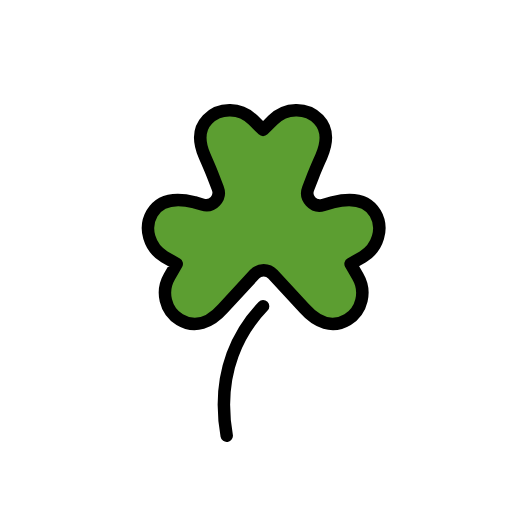
t = 0.00 s
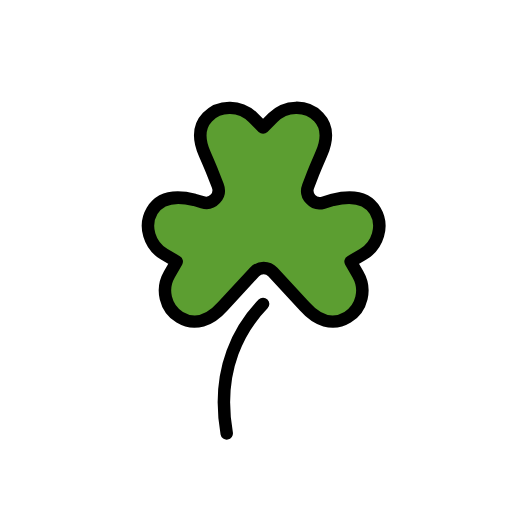
t = 0.48 s
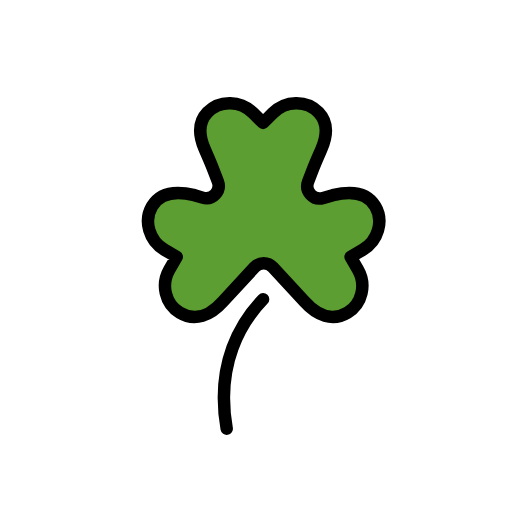
t = 1.43 s
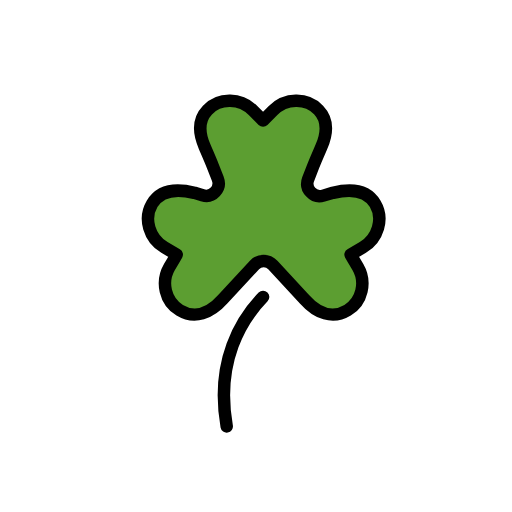
t = 1.90 s
t = 2.38 s: frame unchanged from t = 1.43 s, image omitted
t = 3.33 s: frame unchanged from t = 0.48 s, image omitted

The animated SVG that drew these frames (rendered in a browser with its animation timeline set to each time). Animation: 1 SMIL element (animateTransform=1); one cycle of 3.80 s, repeats indefinitely.

<?xml version='1.0' encoding='utf-8'?>
<svg xmlns="http://www.w3.org/2000/svg" id="emoji" viewBox="-5 -5 82 82" width="200" height="200" role="img">
  <title>OpenMoji: shamrock</title><g><g id="color">
    <path fill="#5C9E31" stroke="none" d="M35.7502,38.8606c0.7918-0.8555,2.1446-0.8553,2.9361,0.0005l5.0691,5.4806 c1.9827,2.2387,4.4923,3.2216,6.9032,1.7652c2.3429-1.4154,3.0291-4.517,1.6577-6.886l-0.7615-1.3154l-0.4165-0.7194 l1.9671-1.1388c2.3997-1.3893,3.3965-4.5861,1.9817-6.9709c-1.3879-2.3396-4.0753-2.4334-6.7882-1.772l-1.5258,0.4466 c-1.592,0.466-3.0266-1.097-2.4262-2.6433l0.8157-2.1008c0.4085-1.0521,0.8731-2.0807,1.3203-3.1169 c0.9172-2.1253,1.1047-4.2003-0.4735-5.8473c-1.9632-2.0487-5.3008-1.904-7.3073,0.1024l-1.5842,1.5841l-0.5878-0.5878 l-0.9963-0.9962c-2.0104-2.0102-5.3553-2.1497-7.3173-0.0922c-1.5682,1.6446-1.386,3.6828-0.4662,5.8231 c0.4505,1.0482,0.9183,2.0889,1.3313,3.1525l0.7883,2.0303c0.6038,1.5551-0.8495,3.1223-2.4456,2.6375l-1.2905-0.392 c-2.7129-0.6613-5.4003-0.5676-6.7882,1.772c-1.4148,2.3847-0.4179,5.5816,1.9817,6.9709l1.9671,1.1388l-0.4165,0.7194 l-0.7615,1.3154c-1.3714,2.3689-0.6852,5.4706,1.6577,6.886c2.4109,1.4565,4.9205,0.4735,6.9032-1.7652L35.7502,38.8606z" />
  </g>
  <g id="hair" />
  <g id="skin" />
  <g id="skin-shadow" />
  <g id="line">
    <path fill="none" stroke="#000000" stroke-linecap="round" stroke-linejoin="round" stroke-miterlimit="10" stroke-width="2" d="M35.7598,38.9396c0.7918-0.8555,2.1446-0.8553,2.9361,0.0005l5.0691,5.4806c1.9827,2.2387,4.4923,3.2216,6.9032,1.7652 c2.3429-1.4154,3.0291-4.517,1.6577-6.886l-0.7615-1.3154l-0.4165-0.7194l1.9671-1.1388 c2.3997-1.3893,3.3965-4.5861,1.9817-6.9709c-1.388-2.3396-4.0753-2.4334-6.7882-1.772L46.7828,27.83 c-1.592,0.466-3.0266-1.097-2.4262-2.6433l0.8157-2.1008c0.4085-1.0521,0.8731-2.0807,1.3203-3.1169 c0.9172-2.1253,1.1047-4.2003-0.4735-5.8473c-1.9632-2.0487-5.3008-1.904-7.3073,0.1024l-1.5842,1.5841l-0.5878-0.5878 l-0.9963-0.9962c-2.0104-2.0102-5.3553-2.1497-7.3173-0.0922c-1.5682,1.6446-1.386,3.6828-0.4662,5.8231 c0.4505,1.0482,0.9183,2.0889,1.3313,3.1525l0.7883,2.0303c0.6038,1.5551-0.8495,3.1223-2.4456,2.6375l-1.2905-0.392 c-2.7129-0.6613-5.4003-0.5676-6.7882,1.772c-1.4148,2.3847-0.4179,5.5816,1.9817,6.9709l1.9671,1.1388l-0.4165,0.7194 l-0.7615,1.3154c-1.3714,2.3689-0.6852,5.4706,1.6577,6.886c2.4109,1.4565,4.9205,0.4735,6.9032-1.7652L35.7598,38.9396z" />
    <path fill="none" stroke="#000000" stroke-linecap="round" stroke-linejoin="round" stroke-width="2" d="M37.1374,44.0518 c-3.438,3.548-7.676,10.246-5.829,20.735" />
  </g>
<animateTransform attributeName="transform" type="translate" values="0 0;0 -1.5;0 0" dur="3.8s" repeatCount="indefinite" /></g></svg>
